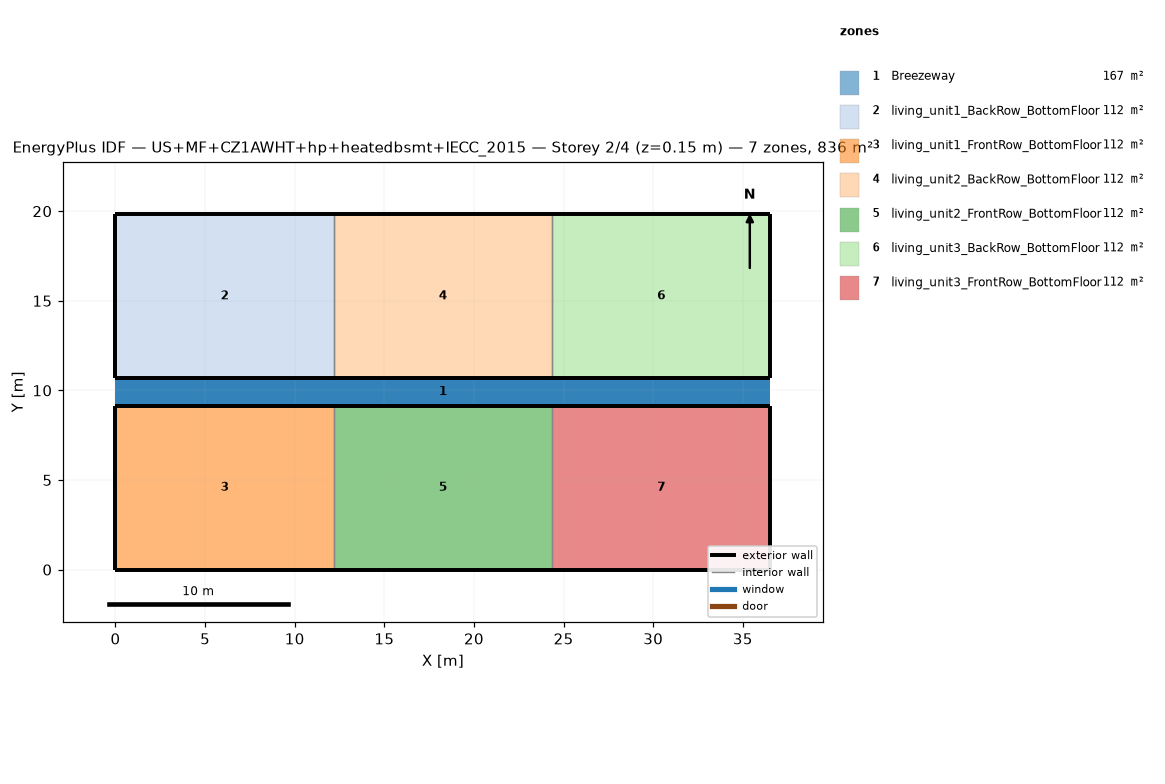
=== STOREY PLAN SPEC (per zone: floor XY polygon, exterior-wall plan segments, windows/doors) ===
zone 1: Breezeway  (167.0 m²)
  floor: (36.54, 9.16) (0.00, 9.16) (0.00, 10.68) (36.54, 10.68)
  floor: (36.54, 9.16) (0.00, 9.16) (0.00, 10.68) (36.54, 10.68)
  floor: (36.54, 9.16) (0.00, 9.16) (0.00, 10.68) (36.54, 10.68)
zone 2: living_unit1_BackRow_BottomFloor  (111.5 m²)
  floor: (12.18, 10.68) (0.00, 10.68) (0.00, 19.84) (12.18, 19.84)
  exterior wall: (0.00, 10.68) – (12.18, 10.68)  [12.2 m]
  exterior wall: (12.18, 19.84) – (0.00, 19.84)  [12.2 m]
  exterior wall: (0.00, 19.84) – (0.00, 10.68)  [9.2 m]
  interior walls: 1
zone 3: living_unit1_FrontRow_BottomFloor  (111.5 m²)
  floor: (12.18, 0.00) (0.00, 0.00) (0.00, 9.16) (12.18, 9.16)
  exterior wall: (0.00, 0.00) – (12.18, 0.00)  [12.2 m]
  exterior wall: (12.18, 9.16) – (0.00, 9.16)  [12.2 m]
  exterior wall: (0.00, 9.16) – (0.00, 0.00)  [9.2 m]
  interior walls: 1
zone 4: living_unit2_BackRow_BottomFloor  (111.5 m²)
  floor: (24.36, 10.68) (12.18, 10.68) (12.18, 19.84) (24.36, 19.84)
  exterior wall: (12.18, 10.68) – (24.36, 10.68)  [12.2 m]
  exterior wall: (24.36, 19.84) – (12.18, 19.84)  [12.2 m]
  interior walls: 2
zone 5: living_unit2_FrontRow_BottomFloor  (111.5 m²)
  floor: (24.36, 0.00) (12.18, 0.00) (12.18, 9.16) (24.36, 9.16)
  exterior wall: (12.18, 0.00) – (24.36, 0.00)  [12.2 m]
  exterior wall: (24.36, 9.16) – (12.18, 9.16)  [12.2 m]
  interior walls: 2
zone 6: living_unit3_BackRow_BottomFloor  (111.5 m²)
  floor: (36.54, 10.68) (24.36, 10.68) (24.36, 19.84) (36.54, 19.84)
  exterior wall: (24.36, 10.68) – (36.54, 10.68)  [12.2 m]
  exterior wall: (36.54, 10.68) – (36.54, 19.84)  [9.2 m]
  exterior wall: (36.54, 19.84) – (24.36, 19.84)  [12.2 m]
  interior walls: 1
zone 7: living_unit3_FrontRow_BottomFloor  (111.5 m²)
  floor: (36.54, 0.00) (24.36, 0.00) (24.36, 9.16) (36.54, 9.16)
  exterior wall: (24.36, 0.00) – (36.54, 0.00)  [12.2 m]
  exterior wall: (36.54, 0.00) – (36.54, 9.16)  [9.2 m]
  exterior wall: (36.54, 9.16) – (24.36, 9.16)  [12.2 m]
  interior walls: 1

=== DERIVED (storey summary) ===
Building: US+MF+CZ1AWHT+hp+heatedbsmt+IECC_2015
Storey: 2 of 4  (floor level z = 0.15 m)
Storey gross floor area: 836.2 m²
Zones on this storey: 7
  - Breezeway: floor 167.0 m²
  - living_unit1_BackRow_BottomFloor: floor 111.5 m²; exterior wall 33.5 m (86.9 m²); WWR 0.0%
  - living_unit1_FrontRow_BottomFloor: floor 111.5 m²; exterior wall 33.5 m (86.9 m²); WWR 0.0%
  - living_unit2_BackRow_BottomFloor: floor 111.5 m²; exterior wall 24.4 m (63.1 m²); WWR 0.0%
  - living_unit2_FrontRow_BottomFloor: floor 111.5 m²; exterior wall 24.4 m (63.1 m²); WWR 0.0%
  - living_unit3_BackRow_BottomFloor: floor 111.5 m²; exterior wall 33.5 m (86.9 m²); WWR 0.0%
  - living_unit3_FrontRow_BottomFloor: floor 111.5 m²; exterior wall 33.5 m (86.9 m²); WWR 0.0%
Zone adjacency (shared interzone walls):
  - living_unit1_BackRow_BottomFloor ↔ living_unit2_BackRow_BottomFloor
  - living_unit1_FrontRow_BottomFloor ↔ living_unit2_FrontRow_BottomFloor
  - living_unit2_BackRow_BottomFloor ↔ living_unit3_BackRow_BottomFloor
  - living_unit2_FrontRow_BottomFloor ↔ living_unit3_FrontRow_BottomFloor